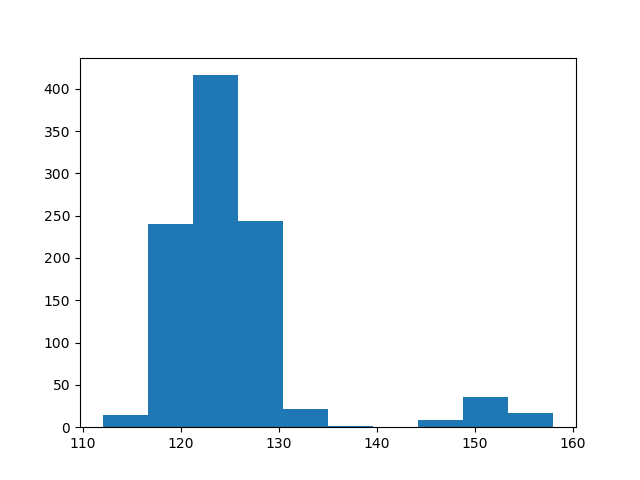

The data file committed next to this chart (first rows):
count, value
0, 121
1, 121
2, 127
3, 117
4, 122
5, 121
6, 121
7, 126
8, 126
9, 123
10, 125
11, 125
12, 124
13, 116
14, 125
15, 127
16, 119
17, 125
18, 125
19, 126
20, 124
21, 120
22, 121
23, 123
24, 125
25, 122
26, 122
27, 120
28, 122
29, 151
30, 123
31, 121
32, 125
33, 125
34, 125
35, 128
36, 127
37, 127
38, 123
39, 122
40, 125
41, 121
42, 125
43, 125
44, 123
45, 124
46, 124
47, 120
48, 117
49, 125
50, 123
51, 123
52, 146
53, 120
54, 129
55, 129
56, 124
57, 127
58, 125
59, 121
... 940 more rows
